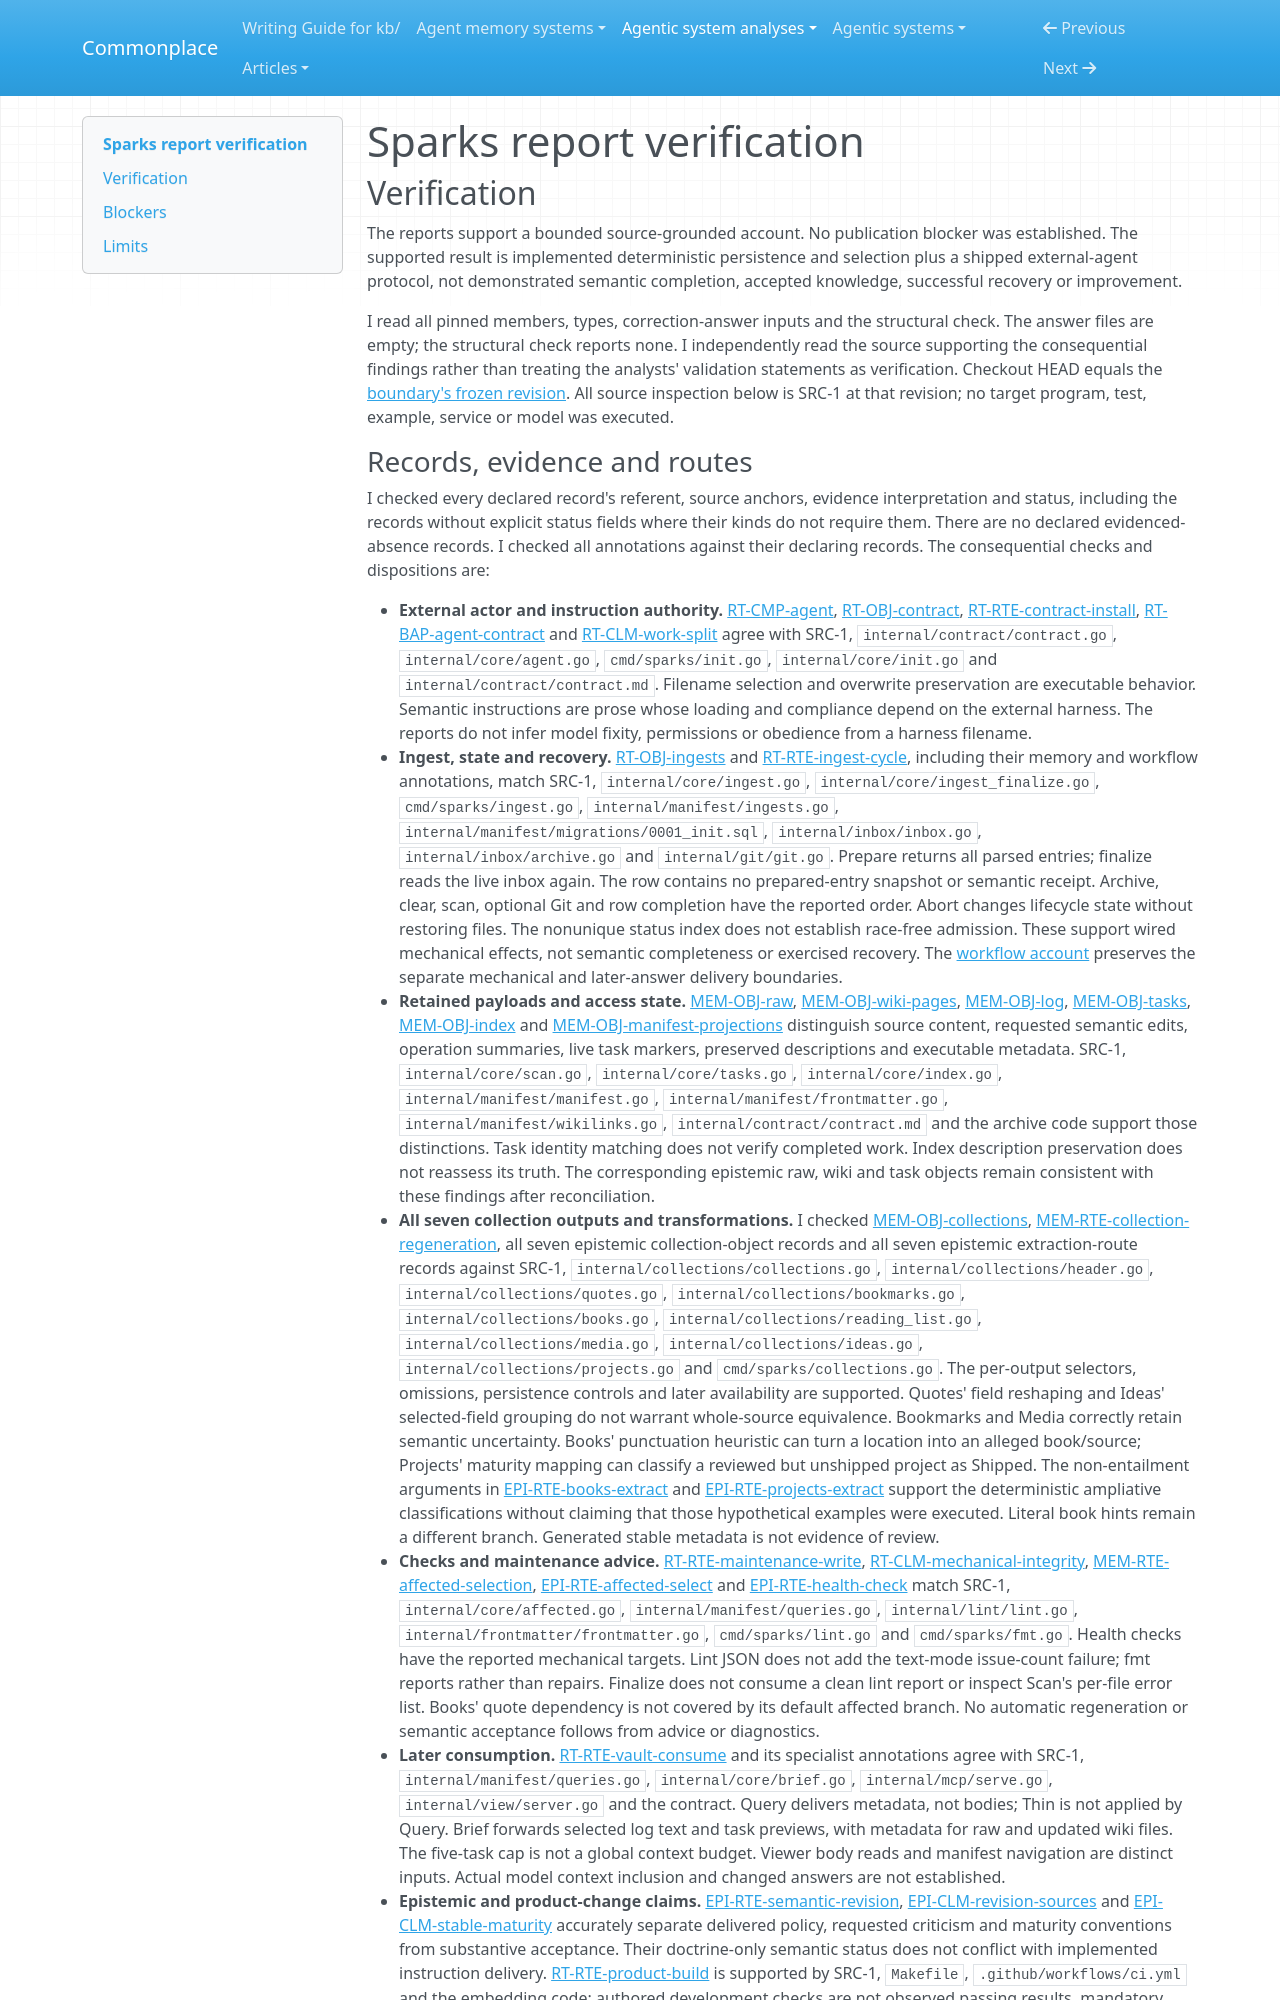

repository: zby/commonplace · page: agentic-system-analyses/retained/yogirk--sparks/report-verification/index.html · generator: mkdocs

---
type: agentic-system-analyses/types/agentic-system-verification.md
description: "Independent report verification of Sparks' persistence, consumption, semantic protocol and mechanical checks at the frozen Git revision."
run-id: AAS-2026-10-15-sparks-563865f8b26f-01
reviewed-boundary: "49abddc848ea55f78518bfbbbe04c3d37a5f2705"
---

# Sparks report verification

## Verification

The reports support a bounded source-grounded account. No publication blocker was established. The supported result is implemented deterministic persistence and selection plus a shipped external-agent protocol, not demonstrated semantic completion, accepted knowledge, successful recovery or improvement.

I read all pinned members, types, correction-answer inputs and the structural check. The answer files are empty; the structural check reports none. I independently read the source supporting the consequential findings rather than treating the analysts' validation statements as verification. Checkout HEAD equals the [boundary's frozen revision](boundary.md#source-register). All source inspection below is SRC-1 at that revision; no target program, test, example, service or model was executed.
